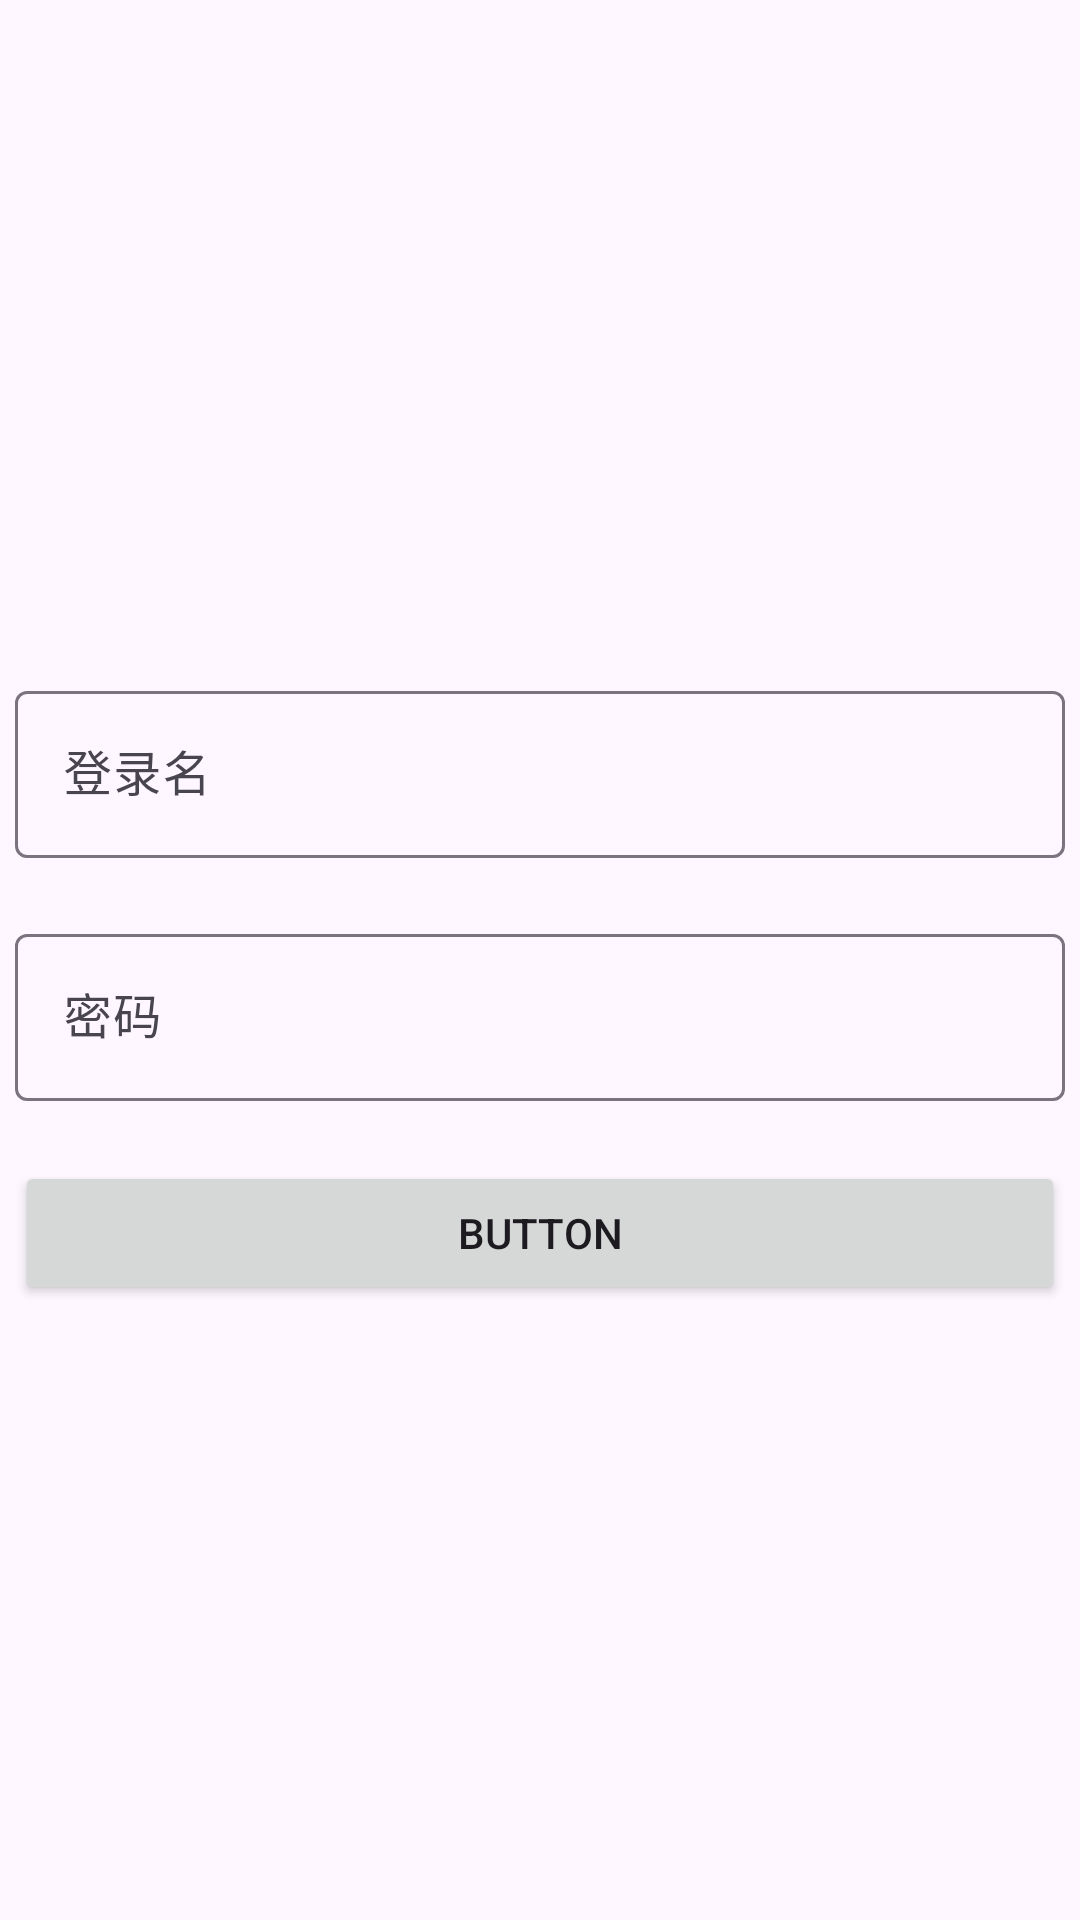

Reconstruct the res/layout file that produces this screen, plus the resources it refers to.
<!-- AndroidManifest.xml: application theme Theme.MyAppDemo -->
<!-- res/layout/fragment_login.xml -->
<?xml version="1.0" encoding="utf-8"?>
<FrameLayout xmlns:android="http://schemas.android.com/apk/res/android"
    xmlns:tools="http://schemas.android.com/tools"
    android:layout_width="match_parent"
    android:layout_height="match_parent"
    tools:context=".ui.home.LoginFragment"
    tools:ignore="HardcodedText">

    <LinearLayout
        android:layout_width="match_parent"
        android:layout_height="match_parent"
        android:gravity="center"
        android:orientation="vertical">

        <LinearLayout
            android:layout_width="350dp"
            android:layout_height="wrap_content"
            android:orientation="vertical">

            <com.google.android.material.textfield.TextInputLayout
                android:layout_width="match_parent"
                android:layout_height="wrap_content"
                android:layout_marginTop="20dp">

                <com.google.android.material.textfield.TextInputEditText
                    android:id="@+id/username"
                    android:layout_width="match_parent"
                    android:layout_height="wrap_content"
                    android:hint="登录名" />
            </com.google.android.material.textfield.TextInputLayout>

            <com.google.android.material.textfield.TextInputLayout
                android:layout_width="match_parent"
                android:layout_height="wrap_content"
                android:layout_marginTop="20dp">

                <com.google.android.material.textfield.TextInputEditText
                    android:id="@+id/password"
                    android:layout_width="match_parent"
                    android:layout_height="wrap_content"
                    android:hint="密码" />

            </com.google.android.material.textfield.TextInputLayout>

            <Button
                android:id="@+id/submit"
                android:layout_width="match_parent"
                android:layout_height="wrap_content"
                android:layout_marginTop="20dp"
                android:text="Button" />
        </LinearLayout>

    </LinearLayout>
</FrameLayout>
<!-- resources referenced by this layout -->
<resources>
  <style name="Theme.MyAppDemo" parent="Base.Theme.MyAppDemo" />
  <style name="Base.Theme.MyAppDemo" parent="Theme.Material3.DayNight.NoActionBar">
          
          
      </style>
</resources>
